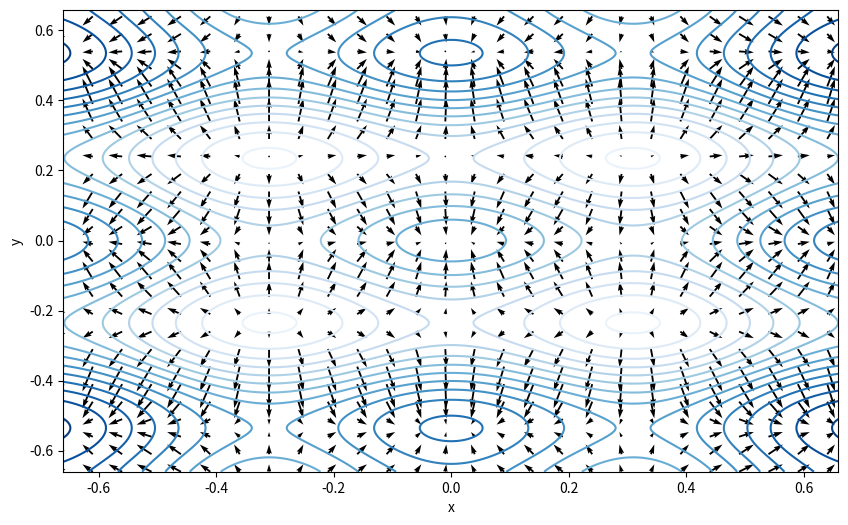

Generate this figure with matplotlib: (Note: this script raises an exception after producing the figure.)
import numpy as np
from scipy.optimize import fmin_bfgs
import matplotlib.pyplot as plt


def f (r) :
    x=r[0]
    y=r[1]
    return x*x + 2 * y*y + 0.3 * np.cos(3 * np.pi * x) + 0.4 * np.cos(4 * np.pi * y)

def df(r) :
    x=r[0]
    y=r[1]
    u = 2 * x - 0.9 * np.pi * np.sin(3 * np.pi * x)
    v = 4 * y - 1.6 * np.pi * np.sin(4 * np.pi * y)
    return np.array([u,v])


fig, ax = plt.subplots(figsize=(10, 6))

x1=-0.66
x2=0.66
y1=-0.66
y2=0.66
nskip=50
delta = 0.001
x = np.arange(x1,x2,delta)
y = np.arange(y1,y2,delta)
X,Y = np.meshgrid(x,y)
Z = f( np.array([X,Y]) ) 
U,V = df( np.array([X,Y]) )
ax.contour(X, Y, Z, 20, cmap='Blues')
#plt.colorbar().set_label("f(x,y)")
ax.quiver(X[::nskip,::nskip],Y[::nskip,::nskip], U[::nskip,::nskip], V[::nskip,::nskip])
ax.set_xlabel("x")
ax.set_ylabel("y")


p = np.array([ 0.1, 0.01 ])


def make_minimize_cb(path=[]):    
    def minimize_cb(xk):
        # note that we make a deep copy of xk
        path.append(np.copy(xk))
    return minimize_cb


path = [p]
gtol = 1e-6
res = fmin_bfgs(f=f, fprime=df,x0=p, gtol=gtol, callback=make_minimize_cb(path))
print (res)
path = np.array(path).T
print(path)
print(path.shape)

from matplotlib import animation, rc
from IPython.display import HTML
rc('animation', html='html5')

class AnimatedMinimization(object):
    """An animated scatter plot using matplotlib.animations.FuncAnimation."""
    def __init__(self, path, fig, ax):
        self.fig=fig
        self.path=path
        self.line, = ax.plot([], [], 'b', label='Newton-CG', lw=2)
        self.point, = ax.plot([], [], 'bo')
        self.ani = animation.FuncAnimation(self.fig, self.animate, interval=200,
                                           frames=path.shape[1],repeat_delay=5,
                                           init_func=self.setup_plot, blit=True)
    def setup_plot(self):
        """Initial drawing of the scatter plot."""
        self.line.set_data([], [])
        self.point.set_data([], [])
        return self.line,self.point 
    
    def animate(self, i):
        self.line.set_data(*self.path[::,:i])
        self.point.set_data(*self.path[::,i-1:i])
        return self.line, self.point

anim1 = AnimatedMinimization(path=path,fig=fig,ax=ax)


HTML(anim1.ani.to_html5_video())
